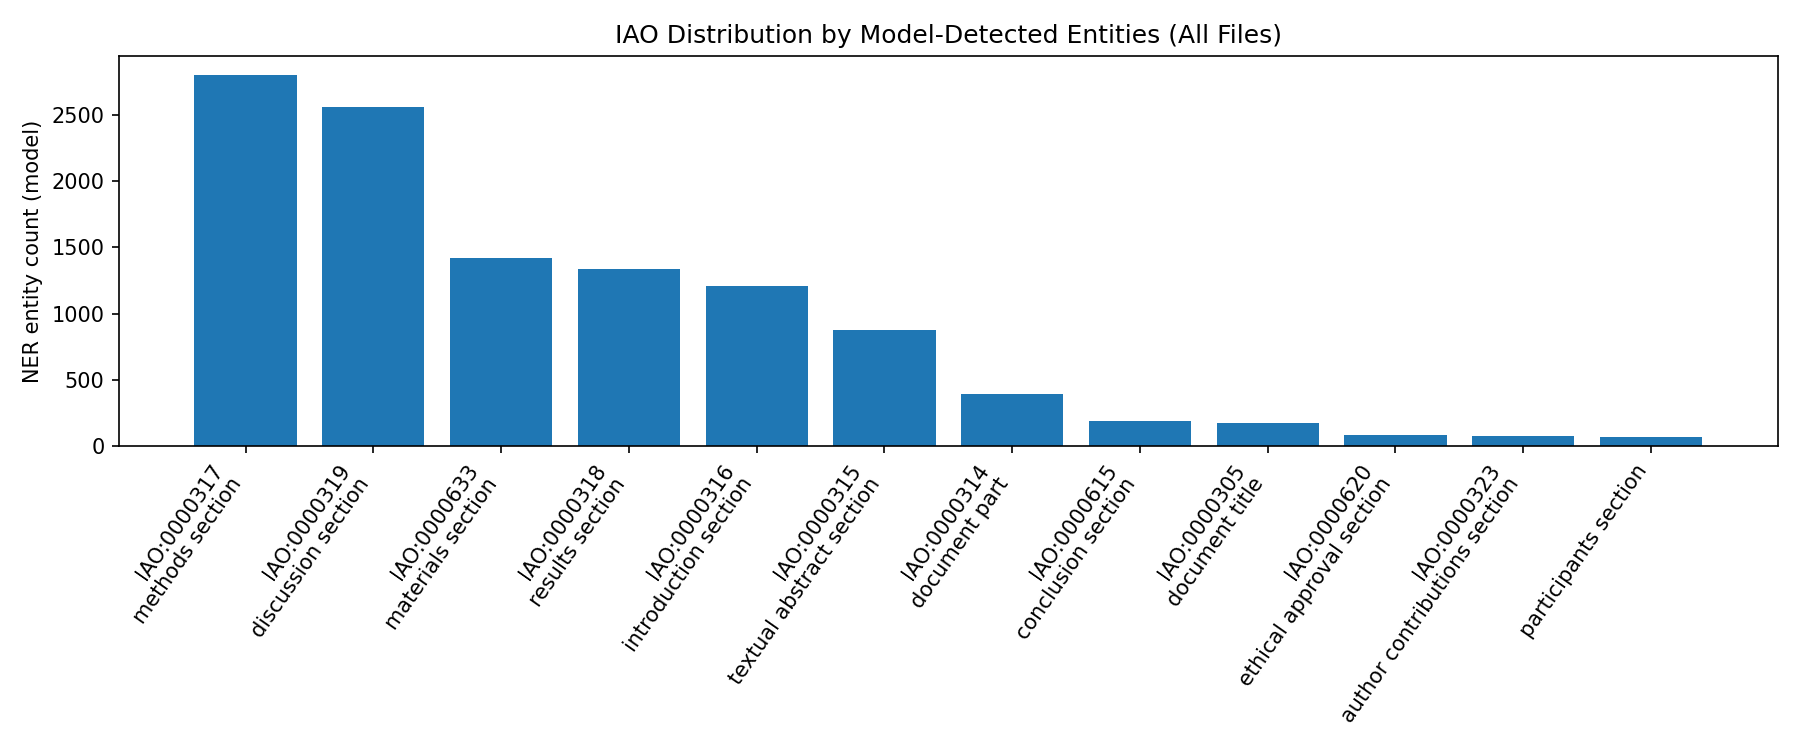

Data behind this chart, as committed beside it:
iao_id, iao_name, count
IAO:0000317, methods section, 2804
IAO:0000319, discussion section, 2563
IAO:0000633, materials section, 1419
IAO:0000318, results section, 1336
IAO:0000316, introduction section, 1212
IAO:0000315, textual abstract section, 876
IAO:0000314, document part, 398
IAO:0000615, conclusion section, 189
IAO:0000305, document title, 172
IAO:0000620, ethical approval section, 85
IAO:0000323, author contributions section, 80
, participants section, 69
IAO:0000630, keywords section, 63
IAO:0000623, funding source declaration section, 57
IAO:0000324, acknowledgements section, 49
IAO:0000325, footnote section, 35
IAO:0000631, study limitations section, 17
IAO:0000326, supplementary material section, 13
IAO:0000622, figures section, 11
IAO:0000645, tables section, 11
IAO:0000611, availability section, 10
IAO:0000625, future directions section, 10
IAO:0000644, statistical analysis section, 8
IAO:0000634, notes section, 6
IAO:0000313, patent section, 5
IAO:0000616, conflict of interest section, 5
IAO:CUIless, highlights section, 2
IAO:0000618, consent section, 1
IAO:CUIless, disclosure section, 1
IAO:0000606, abbreviations section, 0
IAO:0000607, author information section, 0
IAO:0000637, pre-publication history section, 0
